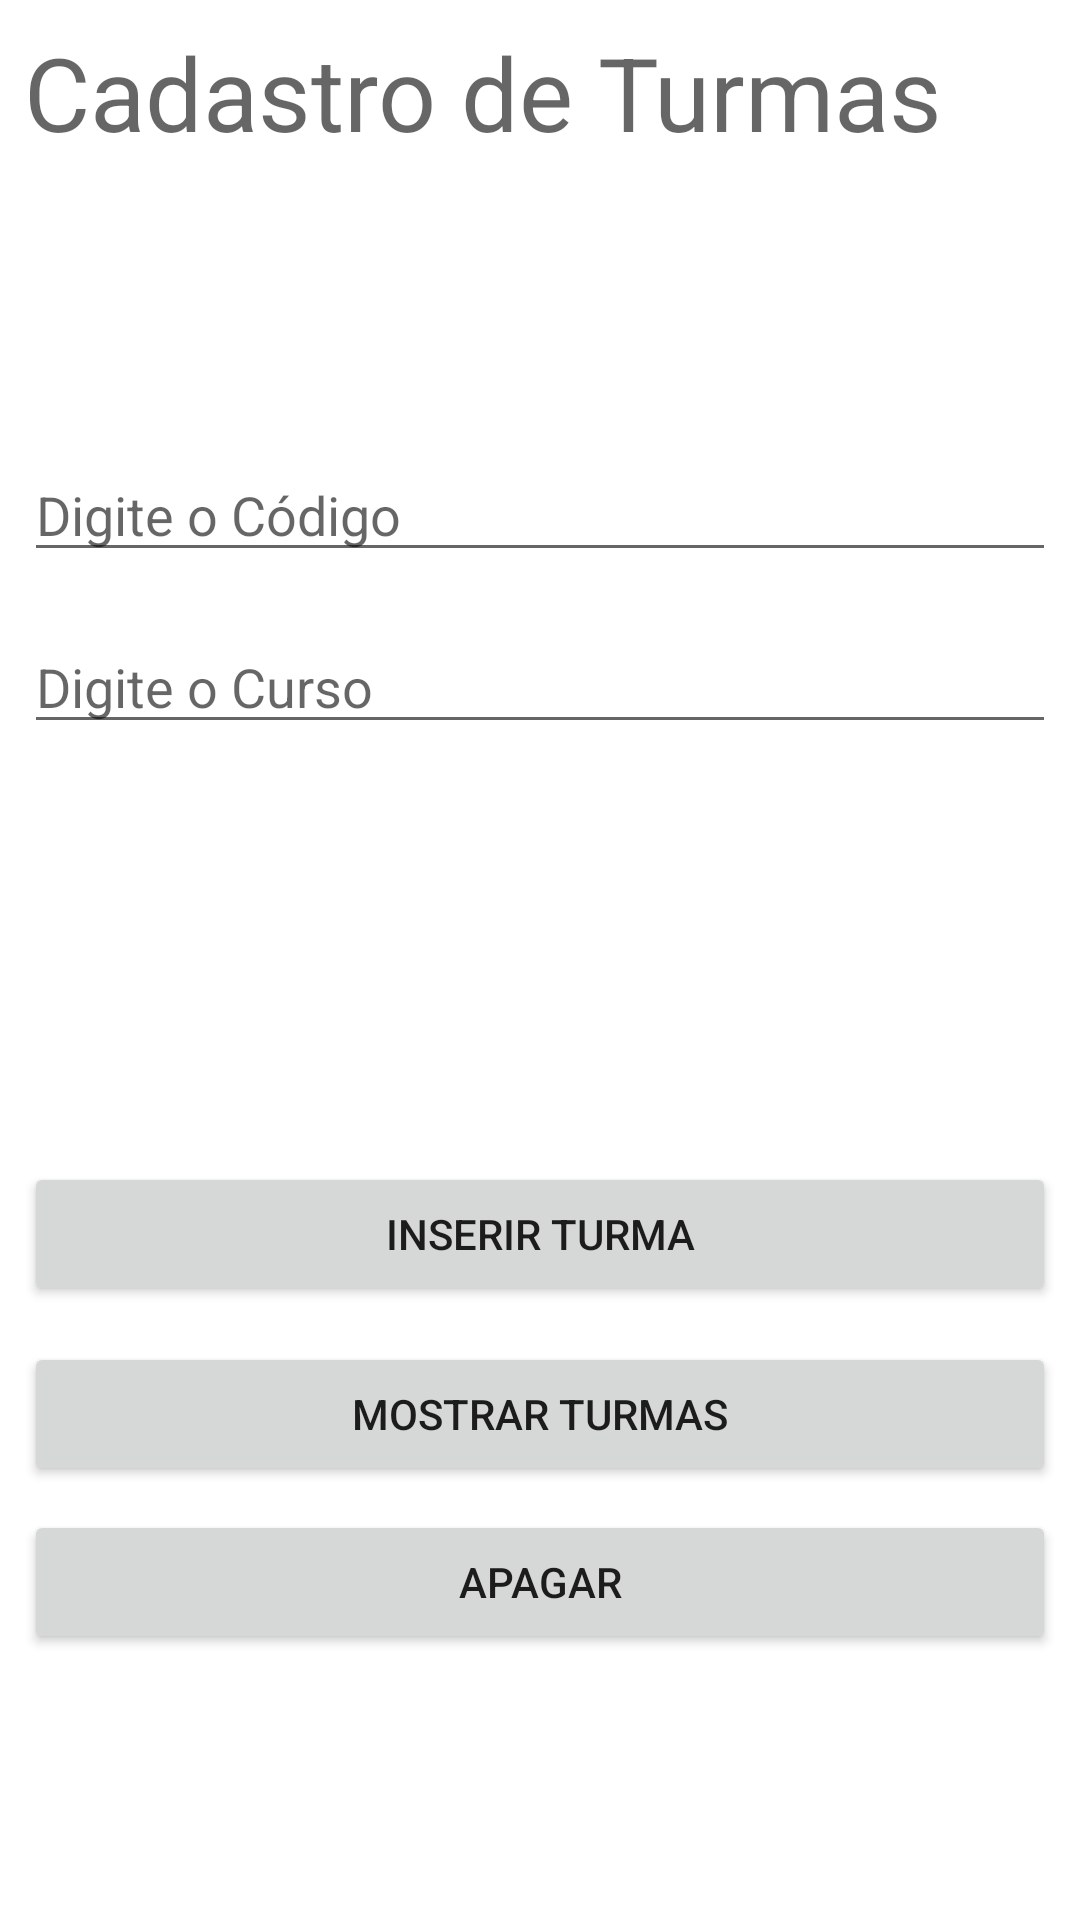

Write the Android layout XML for this screen, with the resource values it uses.
<!-- AndroidManifest.xml: application theme Theme.Team3Project -->
<!-- res/layout/activity_main.xml -->
<?xml version="1.0" encoding="utf-8"?>
<androidx.constraintlayout.widget.ConstraintLayout xmlns:android="http://schemas.android.com/apk/res/android"
    xmlns:app="http://schemas.android.com/apk/res-auto"
    xmlns:tools="http://schemas.android.com/tools"
    android:layout_width="match_parent"
    android:layout_height="match_parent"
    tools:context=".MainActivity">

    <TextView
        android:id="@+id/P"
        android:layout_width="0dp"
        android:layout_height="wrap_content"
        android:layout_marginStart="8dp"
        android:layout_marginLeft="8dp"
        android:layout_marginTop="8dp"
        android:layout_marginEnd="8dp"
        android:layout_marginRight="8dp"
        android:text="Cadastro de Turmas "
        android:textAppearance="@style/TextAppearance.AppCompat.Display1"
        app:layout_constraintEnd_toEndOf="parent"
        app:layout_constraintStart_toStartOf="parent"
        app:layout_constraintTop_toTopOf="parent" />

    <EditText
        android:id="@+id/editNome"
        android:layout_width="0dp"
        android:layout_height="wrap_content"
        android:layout_marginStart="8dp"
        android:layout_marginLeft="8dp"
        android:layout_marginTop="96dp"
        android:layout_marginEnd="8dp"
        android:layout_marginRight="8dp"
        android:ems="10"
        android:hint="Digite o Código"
        android:inputType="textPersonName"
        app:layout_constraintEnd_toEndOf="parent"
        app:layout_constraintHorizontal_bias="1.0"
        app:layout_constraintStart_toStartOf="parent"
        app:layout_constraintTop_toBottomOf="@+id/P" />

    <Button
        android:id="@+id/buttonCadastrar"
        android:layout_width="0dp"
        android:layout_height="wrap_content"
        android:layout_marginStart="8dp"
        android:layout_marginLeft="8dp"
        android:layout_marginEnd="8dp"
        android:layout_marginRight="8dp"
        android:layout_marginBottom="8dp"
        android:text="Inserir Turma"
        app:layout_constraintBottom_toBottomOf="parent"
        app:layout_constraintEnd_toEndOf="parent"
        app:layout_constraintStart_toStartOf="parent"
        app:layout_constraintTop_toBottomOf="@+id/editNome" />

    <Button
        android:id="@+id/buttonListar"
        android:layout_width="0dp"
        android:layout_height="wrap_content"
        android:layout_marginStart="8dp"
        android:layout_marginLeft="8dp"
        android:layout_marginTop="12dp"
        android:layout_marginEnd="8dp"
        android:layout_marginRight="8dp"
        android:text="Mostrar Turmas"
        app:layout_constraintEnd_toEndOf="parent"
        app:layout_constraintHorizontal_bias="0.0"
        app:layout_constraintStart_toStartOf="parent"
        app:layout_constraintTop_toBottomOf="@+id/buttonCadastrar" />

    <Button
        android:id="@+id/buttonApagar"
        android:layout_width="0dp"
        android:layout_height="wrap_content"
        android:layout_marginStart="8dp"
        android:layout_marginLeft="8dp"
        android:layout_marginTop="8dp"
        android:layout_marginEnd="8dp"
        android:layout_marginRight="8dp"
        android:text="Apagar"
        app:layout_constraintEnd_toEndOf="parent"
        app:layout_constraintStart_toStartOf="parent"
        app:layout_constraintTop_toBottomOf="@+id/buttonListar" />

    <EditText
        android:id="@+id/editcod"
        android:layout_width="0dp"
        android:layout_height="wrap_content"
        android:layout_marginStart="8dp"
        android:layout_marginLeft="8dp"
        android:layout_marginTop="16dp"
        android:layout_marginEnd="8dp"
        android:layout_marginRight="8dp"
        android:ems="10"
        android:hint="Digite o Curso "
        android:inputType="textPersonName"
        app:layout_constraintEnd_toEndOf="parent"
        app:layout_constraintStart_toStartOf="parent"
        app:layout_constraintTop_toBottomOf="@+id/editNome" />

</androidx.constraintlayout.widget.ConstraintLayout>
<!-- resources referenced by this layout -->
<resources>
  <style name="Theme.Team3Project" parent="Theme.MaterialComponents.DayNight.DarkActionBar">
          
          <item name="colorPrimary">@color/purple_500</item>
          <item name="colorPrimaryVariant">@color/purple_700</item>
          <item name="colorOnPrimary">@color/white</item>
          
          <item name="colorSecondary">@color/teal_200</item>
          <item name="colorSecondaryVariant">@color/teal_700</item>
          <item name="colorOnSecondary">@color/black</item>
          
          <item name="android:statusBarColor" tools:targetApi="l">?attr/colorPrimaryVariant</item>
          
      </style>
  <!-- not gathered from this repository: default colours our renderer supplied (Android Studio template values) -->
  <color name="purple_500">#FF6200EE</color>
  <color name="purple_700">#FF3700B3</color>
  <color name="teal_200">#FF03DAC5</color>
  <color name="teal_700">#FF018786</color>
  <color name="black">#FF000000</color>
  <color name="white">#FFFFFFFF</color>
</resources>
